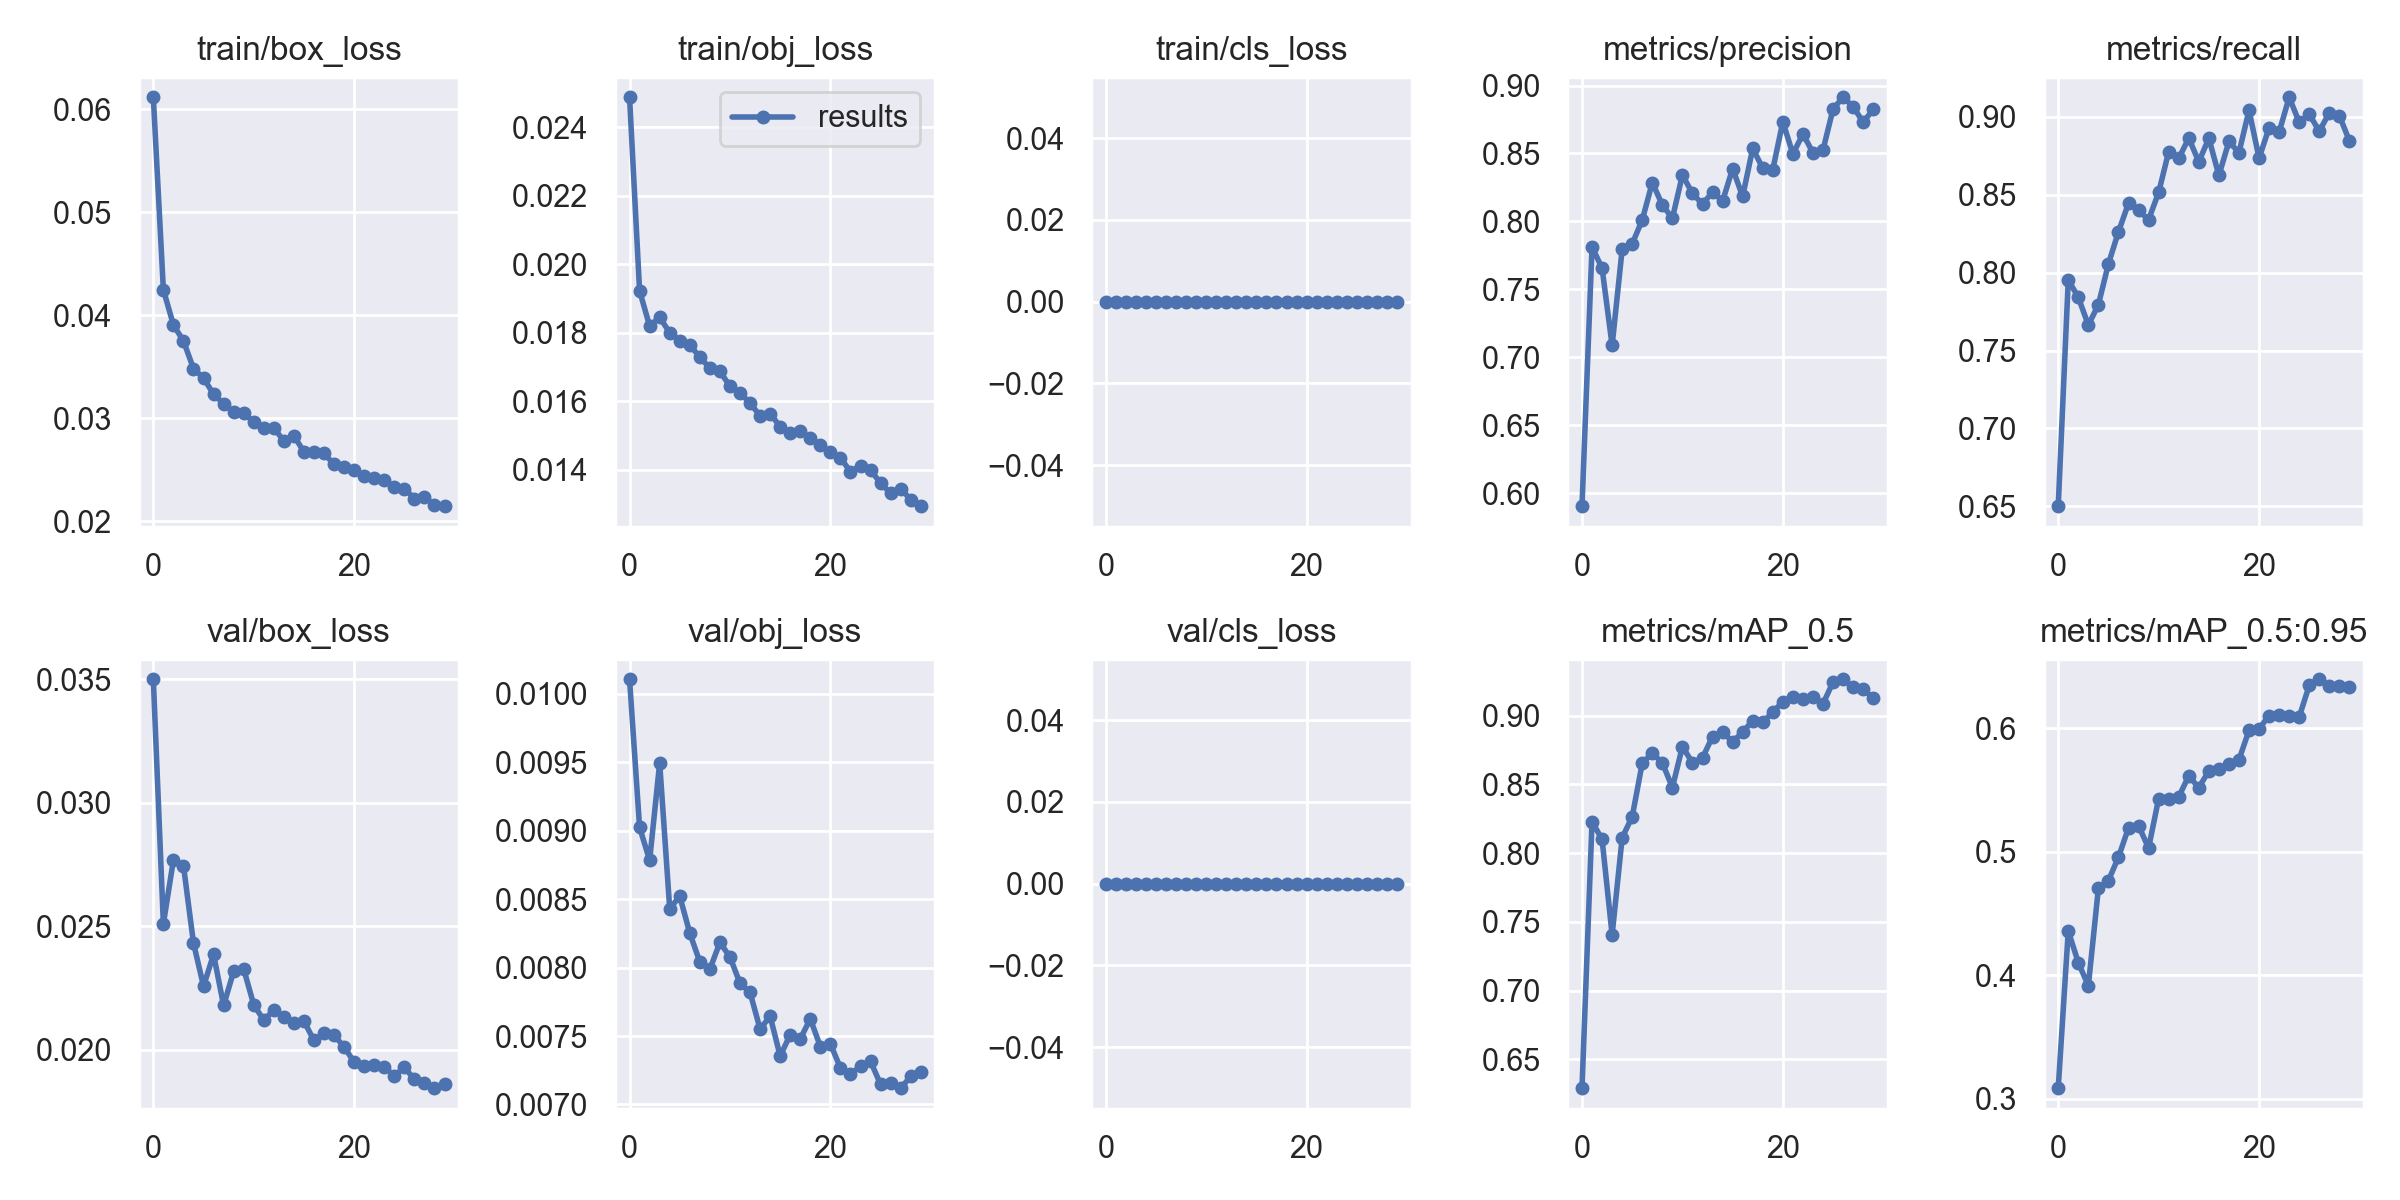

The file beside this chart, header and first rows:
epoch, train/box_loss, train/obj_loss, train/cls_loss, metrics/precision, metrics/recall, metrics/mAP_0.5, metrics/mAP_0.5:0.95, val/box_loss, val/obj_loss, val/cls_loss, x/lr0, x/lr1, x/lr2
0, 0.06117, 0.02488, 0, 0.5904, 0.6501, 0.6291, 0.3088, 0.03501, 0.0101, 0, 0.07006, 0.003327, 0.003327
1, 0.04248, 0.01923, 0, 0.7812, 0.7954, 0.823, 0.4359, 0.02509, 0.009024, 0, 0.03984, 0.00644, 0.00644
2, 0.03906, 0.01819, 0, 0.7655, 0.7842, 0.81, 0.4103, 0.02768, 0.008783, 0, 0.009399, 0.009334, 0.009334
3, 0.03751, 0.01846, 0, 0.7087, 0.7664, 0.7406, 0.3916, 0.02745, 0.009494, 0, 0.00901, 0.00901, 0.00901
4, 0.03482, 0.018, 0, 0.7796, 0.7795, 0.8113, 0.4705, 0.02431, 0.008429, 0, 0.00901, 0.00901, 0.00901
5, 0.03391, 0.01777, 0, 0.7835, 0.8057, 0.8266, 0.4767, 0.02256, 0.008521, 0, 0.00868, 0.00868, 0.00868
6, 0.03234, 0.01765, 0, 0.801, 0.8263, 0.8655, 0.4957, 0.02386, 0.008251, 0, 0.00835, 0.00835, 0.00835
7, 0.03143, 0.01728, 0, 0.8286, 0.8446, 0.8727, 0.5194, 0.02178, 0.008041, 0, 0.00802, 0.00802, 0.00802
8, 0.03058, 0.01697, 0, 0.8121, 0.84, 0.8658, 0.5211, 0.02317, 0.007988, 0, 0.00769, 0.00769, 0.00769
9, 0.03054, 0.01687, 0, 0.8023, 0.8341, 0.8478, 0.503, 0.02326, 0.008184, 0, 0.00736, 0.00736, 0.00736
10, 0.0296, 0.01644, 0, 0.8341, 0.8515, 0.8776, 0.5431, 0.02181, 0.008077, 0, 0.00703, 0.00703, 0.00703
11, 0.02904, 0.01624, 0, 0.8206, 0.8777, 0.8657, 0.5424, 0.02119, 0.007885, 0, 0.0067, 0.0067, 0.0067
12, 0.02908, 0.01594, 0, 0.8127, 0.8734, 0.8694, 0.5445, 0.0216, 0.007818, 0, 0.00637, 0.00637, 0.00637
13, 0.02779, 0.01557, 0, 0.8216, 0.8865, 0.8848, 0.5613, 0.02133, 0.007551, 0, 0.00604, 0.00604, 0.00604
14, 0.02832, 0.01563, 0, 0.8149, 0.8712, 0.888, 0.5519, 0.02109, 0.007645, 0, 0.00571, 0.00571, 0.00571
15, 0.02673, 0.01526, 0, 0.8388, 0.8864, 0.8811, 0.5654, 0.02115, 0.007354, 0, 0.00538, 0.00538, 0.00538
16, 0.02669, 0.01506, 0, 0.8184, 0.8625, 0.888, 0.5673, 0.02037, 0.00751, 0, 0.00505, 0.00505, 0.00505
17, 0.02659, 0.01513, 0, 0.8537, 0.8843, 0.8965, 0.5708, 0.02066, 0.007478, 0, 0.00472, 0.00472, 0.00472
18, 0.02553, 0.01492, 0, 0.8392, 0.8771, 0.8951, 0.5746, 0.02058, 0.007626, 0, 0.00439, 0.00439, 0.00439
19, 0.02529, 0.01471, 0, 0.8381, 0.9043, 0.9027, 0.5982, 0.02011, 0.007423, 0, 0.00406, 0.00406, 0.00406
20, 0.02495, 0.0145, 0, 0.8734, 0.8736, 0.9101, 0.5996, 0.01948, 0.007444, 0, 0.00373, 0.00373, 0.00373
21, 0.02442, 0.01435, 0, 0.8496, 0.893, 0.9135, 0.61, 0.01932, 0.007266, 0, 0.0034, 0.0034, 0.0034
22, 0.02421, 0.01393, 0, 0.8643, 0.8903, 0.9124, 0.6107, 0.01937, 0.007224, 0, 0.00307, 0.00307, 0.00307
23, 0.02403, 0.01412, 0, 0.8506, 0.9127, 0.9133, 0.6101, 0.01928, 0.007278, 0, 0.00274, 0.00274, 0.00274
24, 0.02333, 0.01399, 0, 0.8526, 0.8966, 0.9087, 0.6091, 0.01894, 0.007316, 0, 0.00241, 0.00241, 0.00241
25, 0.02318, 0.0136, 0, 0.8827, 0.9018, 0.9245, 0.6347, 0.01927, 0.007146, 0, 0.00208, 0.00208, 0.00208
26, 0.02221, 0.01331, 0, 0.8914, 0.8908, 0.9265, 0.6396, 0.0188, 0.007157, 0, 0.00175, 0.00175, 0.00175
27, 0.02236, 0.01345, 0, 0.8845, 0.9028, 0.9207, 0.6342, 0.01862, 0.007119, 0, 0.00142, 0.00142, 0.00142
28, 0.02157, 0.01312, 0, 0.873, 0.9008, 0.9193, 0.6344, 0.01843, 0.007204, 0, 0.00109, 0.00109, 0.00109
29, 0.02147, 0.01293, 0, 0.8824, 0.8847, 0.9129, 0.6333, 0.01861, 0.007237, 0, 0.00076, 0.00076, 0.00076
